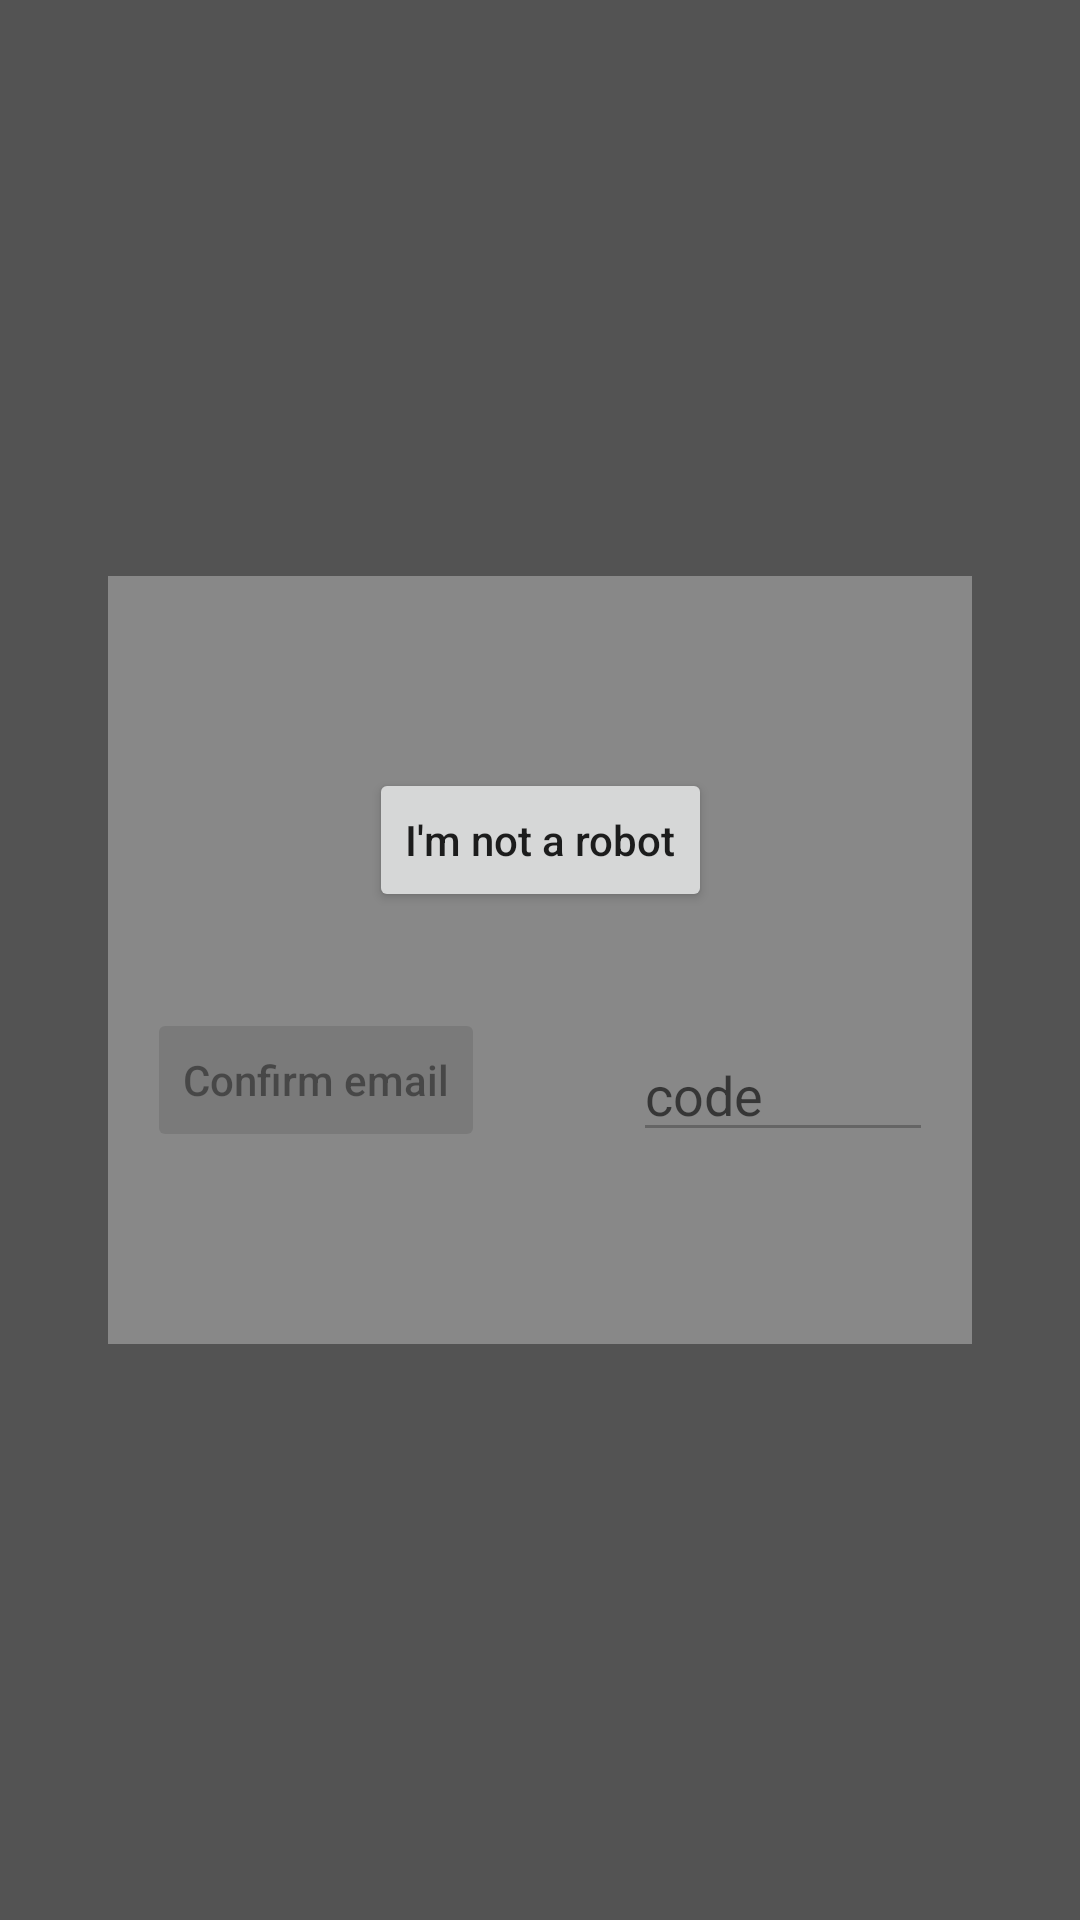

Produce the Android XML layout that renders to this screen, including the resource entries it uses.
<!-- AndroidManifest.xml: application theme AppTheme -->
<!-- res/layout/fragment_confirm_sign_up.xml -->
<?xml version="1.0" encoding="utf-8"?>
<androidx.constraintlayout.widget.ConstraintLayout xmlns:android="http://schemas.android.com/apk/res/android"
    xmlns:app="http://schemas.android.com/apk/res-auto"
    xmlns:tools="http://schemas.android.com/tools"
    android:layout_width="match_parent"
    android:layout_height="match_parent"
    android:background="#AA000000"
    tools:context=".authorization.ConfirmSignUpFragment">

    <FrameLayout
        android:id="@+id/backgroundFrameLayout"
        android:layout_width="0dp"
        android:layout_height="0dp"
        android:background="#888888"
        app:layout_constraintBottom_toTopOf="@+id/horizontalGuideline7"
        app:layout_constraintEnd_toStartOf="@+id/verticalGuideline9"
        app:layout_constraintStart_toStartOf="@+id/verticalGuideline1"
        app:layout_constraintTop_toTopOf="@+id/horizontalGuideline3" />

    <androidx.appcompat.widget.AppCompatButton
        android:id="@+id/captchaButton"
        android:layout_width="wrap_content"
        android:layout_height="wrap_content"
        android:text="@string/i_m_not_a_robot"
        android:textAllCaps="false"
        app:layout_constraintEnd_toEndOf="parent"
        app:layout_constraintStart_toStartOf="parent"
        app:layout_constraintTop_toTopOf="@+id/horizontalGuideline4" />

    <androidx.appcompat.widget.AppCompatButton
        android:id="@+id/confirmButton"
        android:layout_width="wrap_content"
        android:layout_height="wrap_content"
        android:text="@string/confirm_email"
        android:textAllCaps="false"
        android:backgroundTint="#1A000000"
        android:textColor="#6A000000"
        android:enabled="false"
        app:layout_constraintBottom_toTopOf="@+id/horizontalGuideline6"
        app:layout_constraintEnd_toStartOf="@+id/codeEditText"
        app:layout_constraintHorizontal_bias="0.5"
        app:layout_constraintStart_toStartOf="parent" />

    <EditText
        android:id="@+id/codeEditText"
        android:layout_width="100dp"
        android:layout_height="wrap_content"
        android:inputType="number"
        android:textColor="@color/black"
        android:hint="@string/code"
        android:enabled="false"
        app:layout_constraintBottom_toTopOf="@+id/horizontalGuideline6"
        app:layout_constraintEnd_toEndOf="parent"
        app:layout_constraintHorizontal_bias="0.5"
        app:layout_constraintStart_toEndOf="@+id/confirmButton" />

    <androidx.constraintlayout.widget.Guideline
        android:id="@+id/horizontalGuideline4"
        android:layout_width="wrap_content"
        android:layout_height="wrap_content"
        android:orientation="horizontal"
        app:layout_constraintGuide_percent="0.4" />

    <androidx.constraintlayout.widget.Guideline
        android:id="@+id/horizontalGuideline3"
        android:layout_width="wrap_content"
        android:layout_height="wrap_content"
        android:orientation="horizontal"
        app:layout_constraintGuide_percent="0.3" />

    <androidx.constraintlayout.widget.Guideline
        android:id="@+id/horizontalGuideline6"
        android:layout_width="wrap_content"
        android:layout_height="wrap_content"
        android:orientation="horizontal"
        app:layout_constraintGuide_percent="0.6" />

    <androidx.constraintlayout.widget.Guideline
        android:id="@+id/horizontalGuideline7"
        android:layout_width="wrap_content"
        android:layout_height="wrap_content"
        android:orientation="horizontal"
        app:layout_constraintGuide_percent="0.7" />

    <androidx.constraintlayout.widget.Guideline
        android:id="@+id/verticalGuideline1"
        android:layout_width="wrap_content"
        android:layout_height="wrap_content"
        android:orientation="vertical"
        app:layout_constraintGuide_percent="0.1" />

    <androidx.constraintlayout.widget.Guideline
        android:id="@+id/verticalGuideline9"
        android:layout_width="wrap_content"
        android:layout_height="wrap_content"
        android:orientation="vertical"
        app:layout_constraintGuide_percent="0.9" />

</androidx.constraintlayout.widget.ConstraintLayout>
<!-- resources referenced by this layout -->
<resources>
  <color name="black">#FF000000</color>
  <string name="code">code</string>
  <string name="confirm_email">Confirm email</string>
  <string name="i_m_not_a_robot">I\'m not a robot</string>
  <style name="AppTheme" parent="Theme.AppCompat.Light.NoActionBar">
          <item name="colorPrimary">@color/colorPrimary</item>
          <item name="android:colorPrimaryDark">@color/colorPrimaryDark</item>
          <item name="colorAccent">@color/colorPrimaryComplementary</item>
      </style>
  <color name="colorPrimary">#FFBA00</color>
  <color name="colorPrimaryDark">#fe6806</color>
  <color name="colorPrimaryComplementary">#0044ff</color>
</resources>
